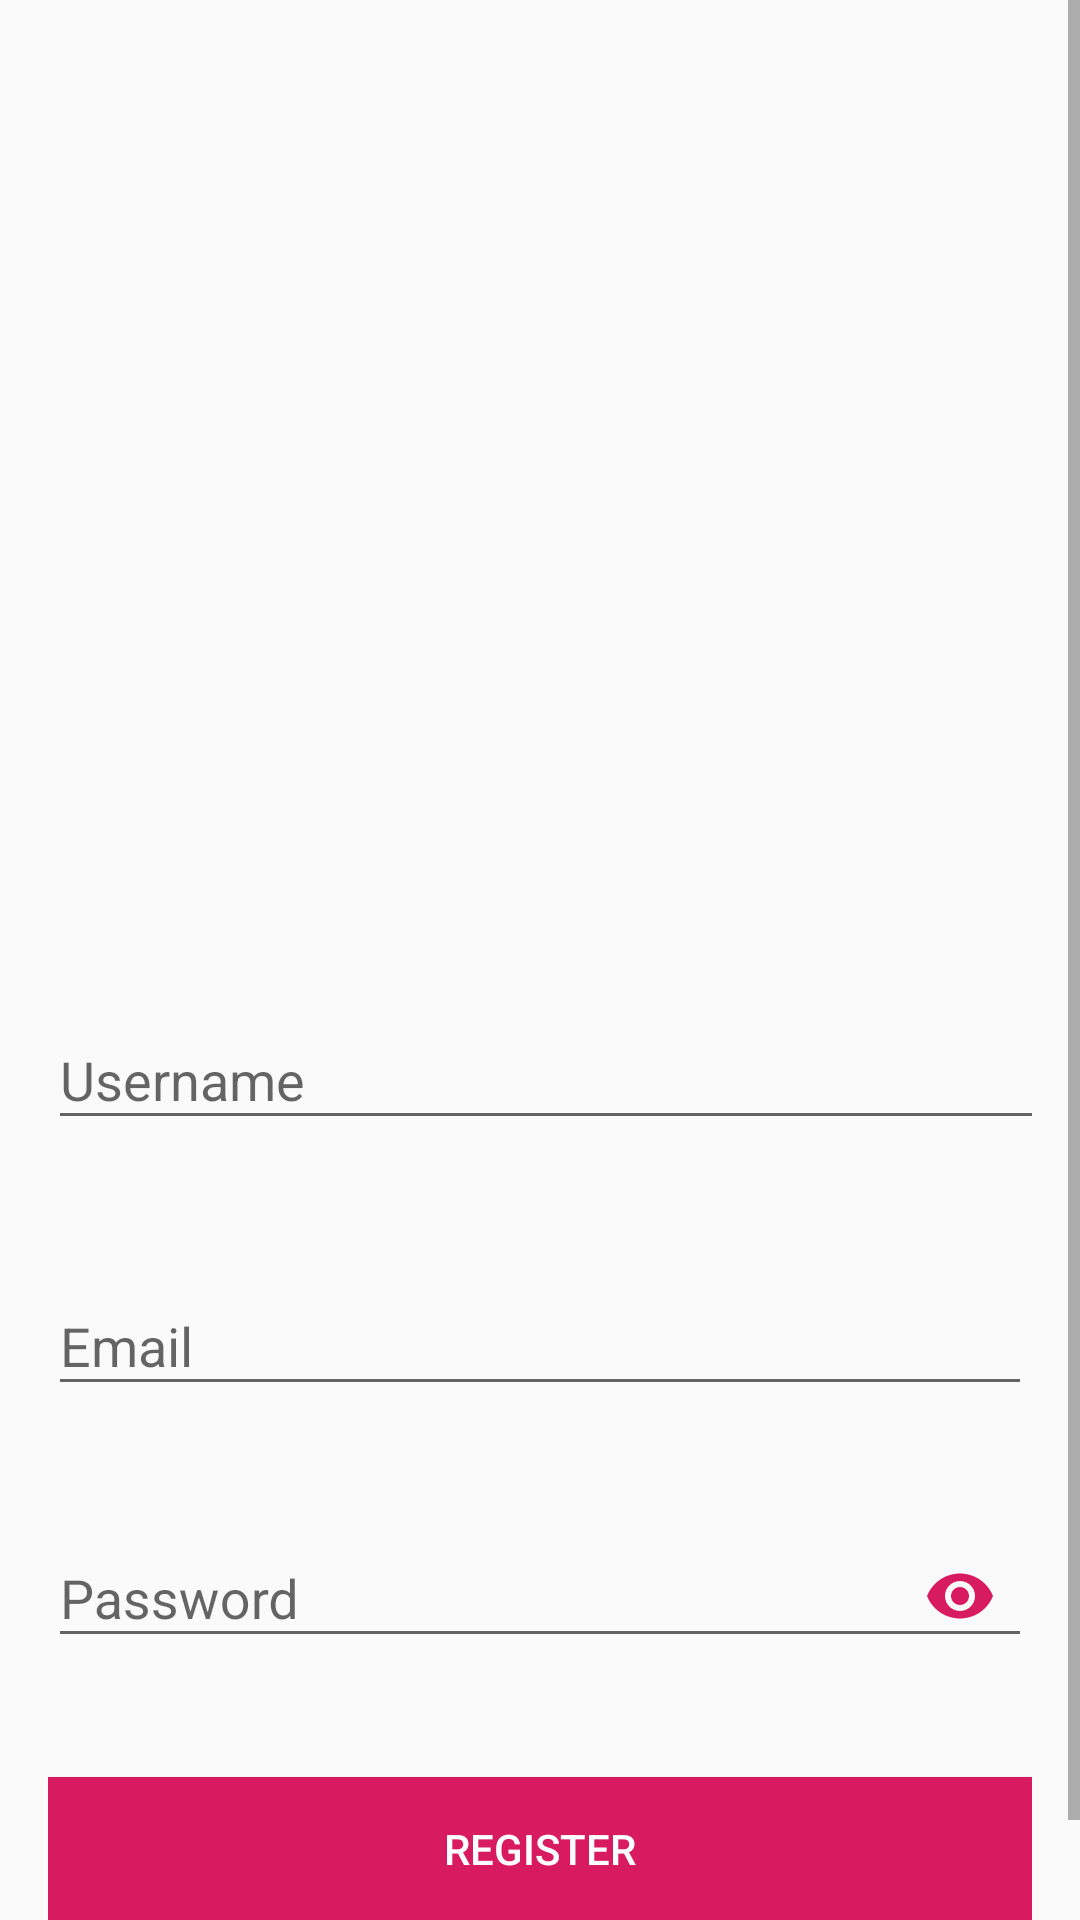

Layout XML and referenced resources for this Android screen:
<!-- AndroidManifest.xml: activity theme AppTheme.NoActionBar -->
<!-- res/layout/activity_register.xml -->
<?xml version="1.0" encoding="utf-8"?>
<ScrollView xmlns:android="http://schemas.android.com/apk/res/android"
    xmlns:app="http://schemas.android.com/apk/res-auto"

    android:layout_width="match_parent"
    android:fitsSystemWindows="true"
    android:layout_height="match_parent">


    <LinearLayout
        android:layout_width="match_parent"
        android:layout_height="wrap_content"
        android:layout_gravity="center_vertical"
        android:layout_marginRight="16dp"
        android:layout_marginLeft="16dp"
        android:orientation="vertical">

        <ImageView
            android:layout_width="280dp"
            android:layout_height="315dp"
            android:layout_gravity="center_horizontal"
            android:layout_margin="16dp"
            android:src="@drawable/registration" />
        <com.google.android.material.textfield.TextInputLayout
            app:errorEnabled="true"
            android:id="@+id/textInputLayoutUsername"
            android:layout_height="match_parent"
            android:layout_width="wrap_content"
            android:layout_marginTop="16dp">

            <com.google.android.material.textfield.TextInputEditText
                android:id="@+id/editTextUsername"
                android:layout_width="397dp"
                android:layout_height="wrap_content"
                android:hint="@string/username"
                android:textColorHint="@android:color/black"
                android:inputType="textPersonName"
                />
            </com.google.android.material.textfield.TextInputLayout>


        <com.google.android.material.textfield.TextInputLayout
            android:id="@+id/textInputLayoutEmail"
            android:layout_width="match_parent"
            android:layout_height="wrap_content"
            android:layout_marginTop="16dp"
            app:errorEnabled="true">

        <com.google.android.material.textfield.TextInputEditText
            android:id="@+id/editTextEmail"
            android:layout_width="match_parent"
            android:layout_height="wrap_content"
            android:hint="@string/email"
            android:inputType="textEmailAddress" />
      </com.google.android.material.textfield.TextInputLayout>



    <com.google.android.material.textfield.TextInputLayout
        android:id="@+id/textInputLayoutPassword"
        android:layout_width="match_parent"
        android:layout_height="wrap_content"
        android:layout_marginTop="8dp"
        app:errorEnabled="true"
        app:passwordToggleEnabled="true"
        app:passwordToggleTint="@color/colorAccent">

        <com.google.android.material.textfield.TextInputEditText
            android:id="@+id/editTextPassword"
            android:layout_width="match_parent"
            android:layout_height="wrap_content"
            android:hint="@string/password"
            android:inputType="textPassword" />
    </com.google.android.material.textfield.TextInputLayout>

        <Button
            android:id="@+id/buttonRegister"
            android:layout_width="match_parent"
            android:layout_height="wrap_content"
            android:textColor="@android:color/white"
            android:layout_gravity="center_horizontal"
            android:layout_marginTop="16dp"
            android:layout_weight="1"
            android:background="@color/colorAccent"
            android:text="@string/register" />

        <TextView
            android:id="@+id/textViewLogin"
            android:layout_width="wrap_content"
            android:layout_height="wrap_content"
            android:layout_gravity="center_horizontal"
            android:layout_marginTop="16dp"
            android:gravity="center"
            android:text="@string/back_to_login"
            android:textColor="@android:color/white" />















    </LinearLayout>





















</ScrollView>
<!-- resources referenced by this layout -->
<resources>
  <color name="colorAccent">#D81B60</color>
  <string name="back_to_login">Back to Login</string>
  <string name="email">Email</string>
  <string name="password">Password</string>
  <string name="register">Register</string>
  <string name="username">Username</string>
  <style name="AppTheme.NoActionBar">
          <item name="windowActionBar">false</item>
          <item name="windowNoTitle">true</item>
      </style>
</resources>
